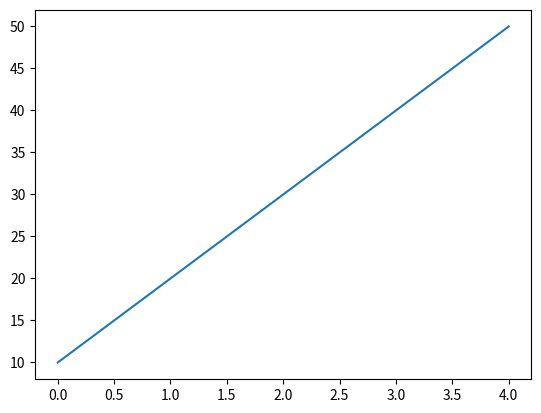

This figure's Python source:
import matplotlib.pyplot as plt

# Assuming X is index in the List Y
# 0, 1, 2, 3, 4

Y = [10, 20, 30, 40, 50]
plt.plot(Y)
plt.show()